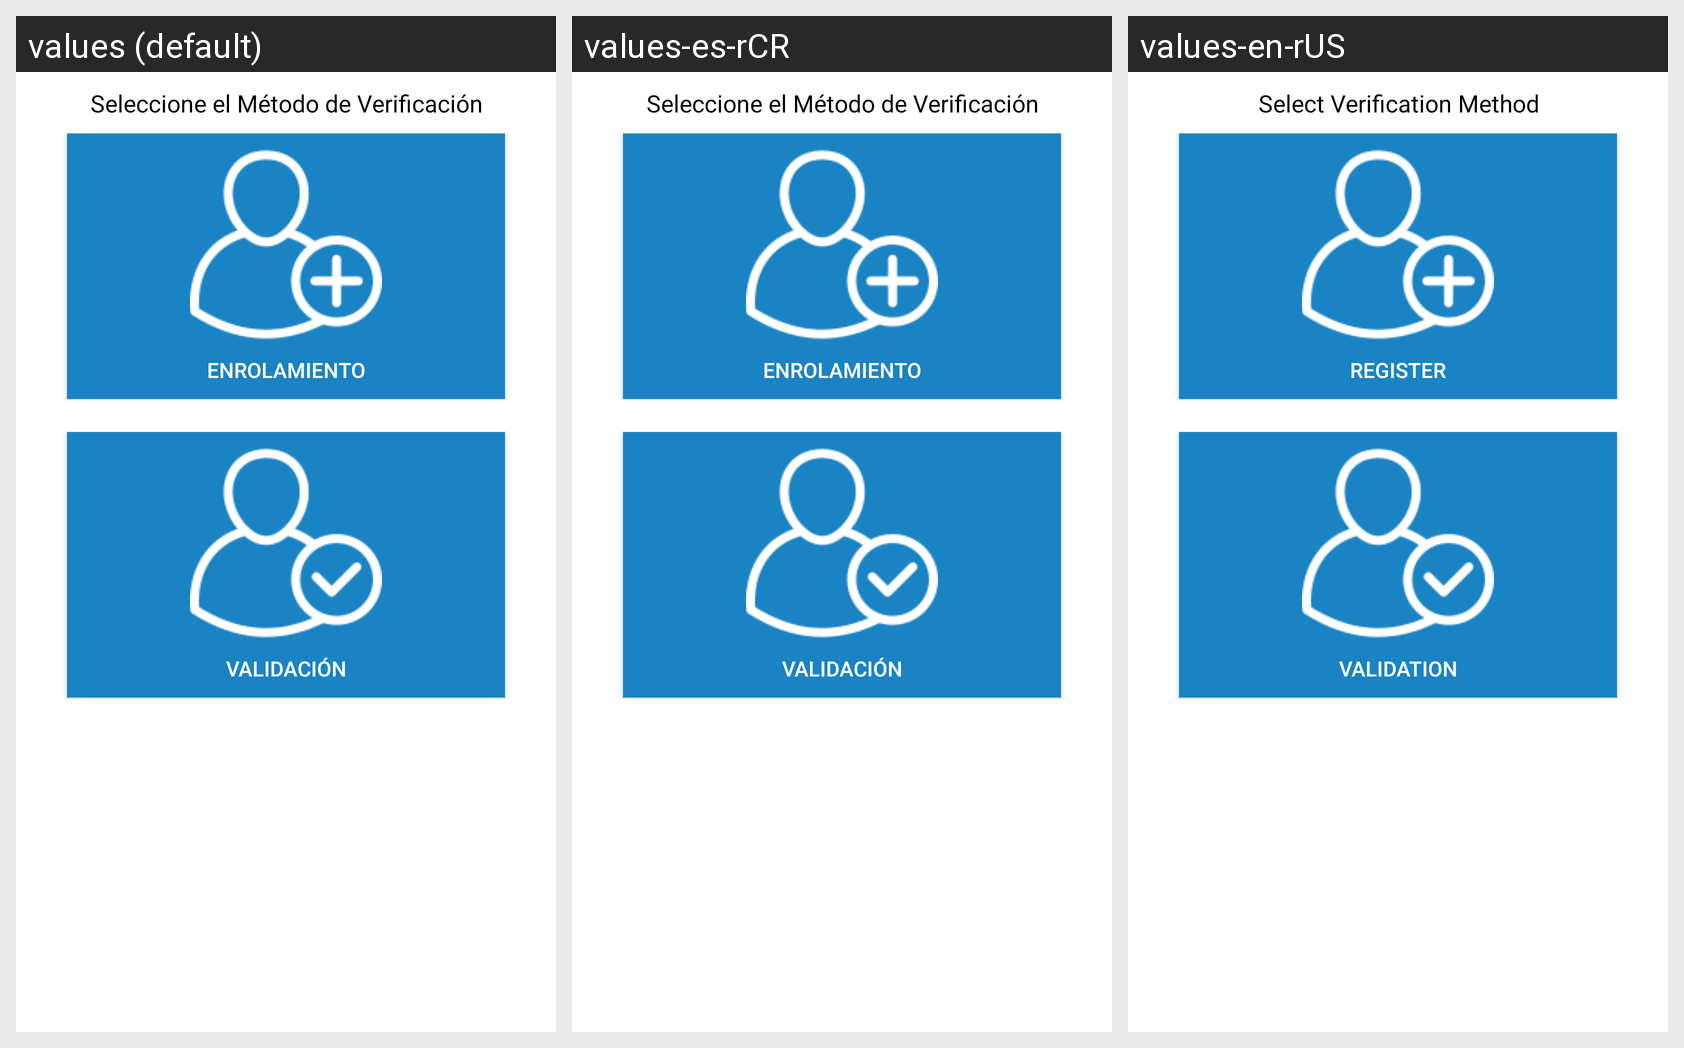

This grid shows one Android layout under several languages. Give, for every string resource on the screen, its name, the default text and each shown locale's text.
Android screen res/layout/content_selector.xml rendered under 3 locales, left to right: values (default), values-es-rCR, values-en-rUS. Device: Nexus 5 (rendered at 1080×1920; each locale shown at half size, 540×960, under a caption strip naming it); theme AppTheme.
Strings drawn on this screen, with the default value and each locale's value (text and hints the layout hard-codes, and strings that could not be matched under every locale, appear in the picture but are not listed):

selector_titulo
  values: Seleccione el Método de Verificación
  values-es-rCR: Seleccione el Método de Verificación
  values-en-rUS: Select Verification Method

selector_btn_enroll
  values: Enrolamiento
  values-es-rCR: Enrolamiento
  values-en-rUS: Register

selector_btn_verify
  values: Validación
  values-es-rCR: Validación
  values-en-rUS: Validation
